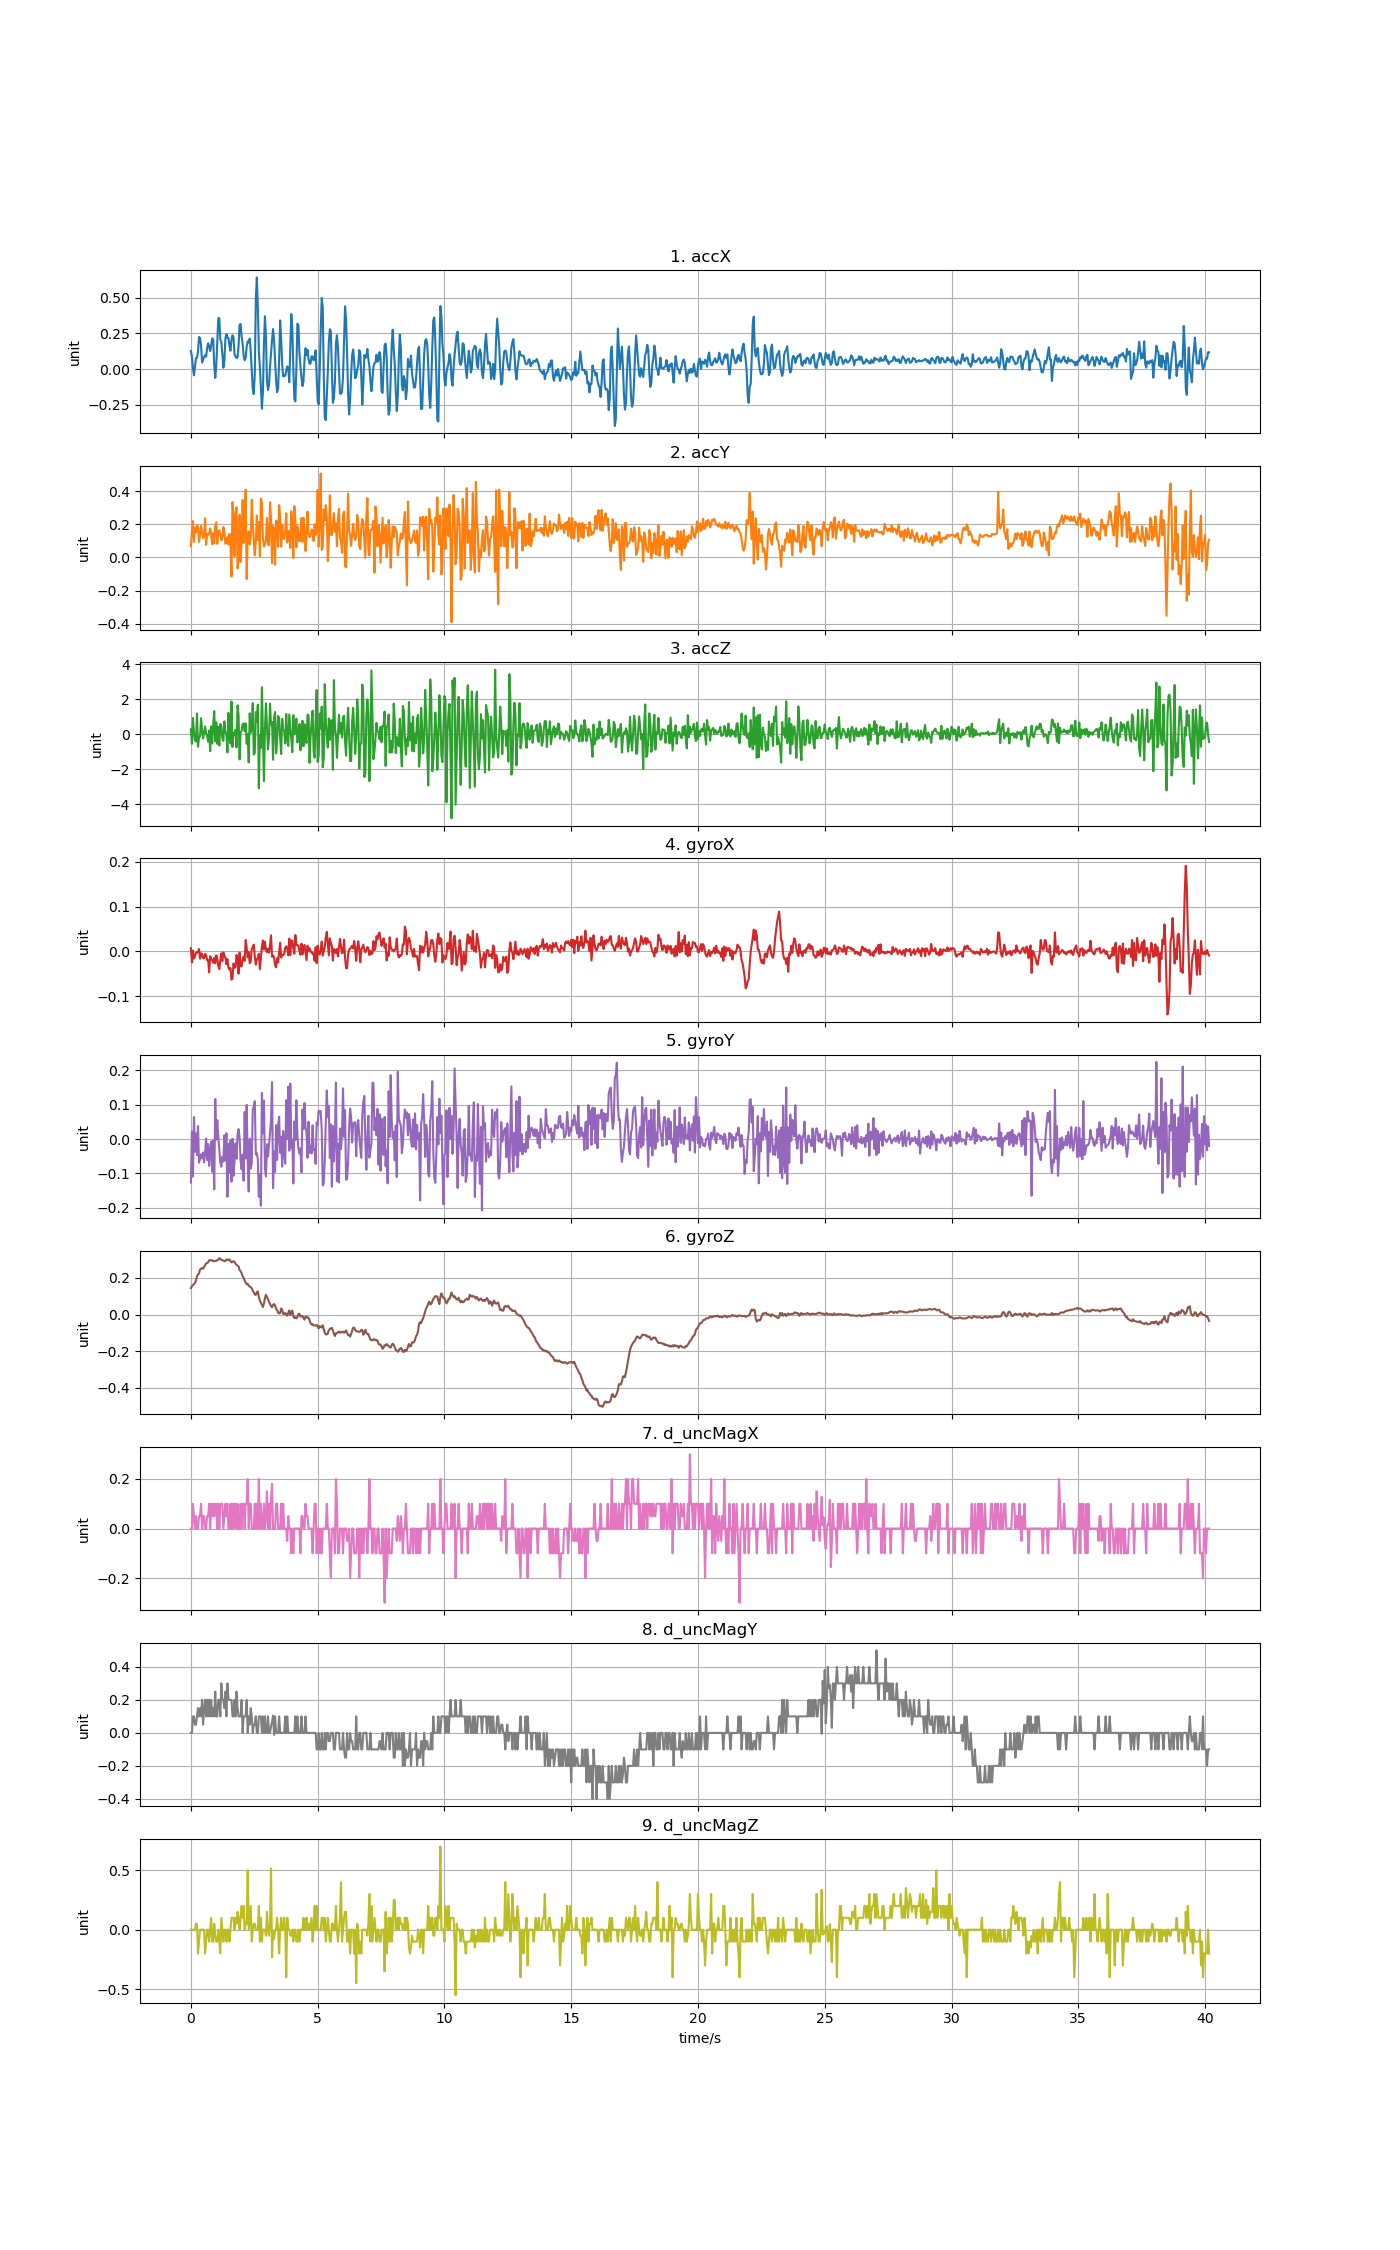

Source data for this figure (header and first rows):
accX, accY, accZ, gyroX, gyroY, gyroZ, d_uncMagX, d_uncMagY, d_uncMagZ
0.1268, 0.06596, 0.2751, 0.007043, -0.1269, 0.1446, 0.0, 0.0, 0.0
0.08787, 0.1559, -0.5497, -0.02472, 0.0218, 0.1556, 0.0, 0.0, 0.0
0.007661, 0.2191, 0.9239, 0.001545, -0.1098, 0.1605, 0.1, 0.09999, 0.0
-0.04393, 0.09361, 0.1195, -0.01617, 0.06426, 0.1672, 0.05, 0.1, 0.0
0.0182, 0.1803, -0.3534, -0.01067, -0.03715, 0.1727, 0.0, 0.05001, 0.0
0.07578, 0.1514, -0.4204, -0.002731, 0.01661, 0.1886, 0.05, 0.05, 0.04999
0.07859, 0.1941, 1.177, -0.003036, -0.04692, 0.2088, 0.0, 0.09999, 0.05
0.1217, 0.1857, -0.7149, -0.0002871, 0.03738, 0.2198, 0.0, 0.15, -0.2
0.2249, 0.09355, -0.1654, 0.005211, -0.06891, 0.2246, 0.05, 0.1, -0.1
0.2175, 0.1366, -0.1361, -0.01617, -0.05853, 0.246, 0.05, 0.15, 0.0
0.1662, 0.1901, 0.9108, -0.004563, -0.04448, 0.2509, 0.1, 0.09999, 0.0
0.04513, 0.1484, 0.2356, -0.005785, -0.05639, 0.254, 0.0, 0.2, 0.0
0.06512, 0.1164, -0.2516, -0.01495, -0.03959, 0.2509, 0.05, 0.05, 0.0
0.08625, 0.1342, 0.1021, -0.01495, -0.0683, 0.2607, 0.05, 0.15, 0.0
0.09828, 0.2361, 0.4427, -0.005785, -0.03776, 0.2692, 0.0, 0.2, -0.2
0.08643, 0.0759, 0.04046, -0.008228, 0.001032, 0.2799, 0.0, 0.09999, -0.09999
0.1459, 0.1426, -0.09242, -0.01953, -0.06158, 0.2824, 0.05, 0.2, 0.0
0.1811, 0.1349, -0.427, -0.01983, -0.01454, 0.2857, 0.05, 0.09999, 0.0
0.1607, 0.1456, 0.2009, -0.04671, -0.07869, 0.2967, 0.1, 0.2, -0.1
0.1265, 0.1742, -0.9681, -0.01067, -0.0347, 0.2976, 0.0, 0.1, 0.0
0.1635, 0.1346, 0.4439, -0.01617, -0.007214, 0.2967, 0.1, 0.2, 0.1
0.2152, 0.08021, -0.5318, -0.02045, -0.09518, 0.2976, 0.05, 0.1, -0.1
0.2059, 0.1469, 0.5636, -0.02533, -0.004771, 0.2918, 0.1, 0.15, -0.09999
0.02873, 0.08428, 1.313, -0.01434, -0.1465, 0.2918, 0.05, 0.1, 0.04999
-0.06165, 0.189, -0.4085, -0.02655, 0.1168, 0.2937, 0.1, 0.25, -0.04999
0.02274, 0.2121, 0.6737, -0.008839, -0.001717, 0.2937, 0.1, 0.09999, -0.1
0.1997, 0.08206, -0.5539, -0.01617, 0.05509, 0.2979, 0.0, 0.1, -0.1
0.3577, 0.1514, 0.408, -0.03144, 0.008057, 0.2998, 0.1, 0.2, 0.0
0.3563, 0.1644, -0.6479, -0.03938, -0.03165, 0.3089, 0.0, 0.2, -0.09999
0.207, 0.1385, 0.5756, -0.01922, -0.06952, 0.3053, 0.1, 0.1, -0.2
0.1883, 0.1031, 0.4439, -0.004563, -0.08082, 0.2986, 0.1, 0.3, 0.09999
0.1055, 0.1188, -0.2403, -0.02167, -0.05211, 0.2979, 0.1, 0.2, 0.0
0.009337, 0.1836, -0.3857, -0.002425, -0.06555, 0.2961, 0.0, 0.2, -0.09999
0.05626, 0.1505, 0.7276, -0.01006, 0.0105, 0.2912, 0.05, 0.15, 0.0
0.2139, 0.0832, 0.1177, -0.01373, -0.0628, 0.2931, 0.1, 0.25, 0.0
0.2446, 0.09008, 0.02609, -0.02839, 0.01691, 0.301, 0.05, 0.09999, -0.1
0.2197, 0.1227, -1.039, -0.01739, -0.1685, 0.3004, 0.1, 0.3, 0.0
0.2182, 0.07829, 1.215, -0.03633, -0.01393, 0.2986, 0.0, 0.2, 0.0
0.1645, 0.1431, -0.2073, -0.0406, -0.09854, 0.3016, 0.0, 0.2, -0.1
0.1289, 0.07781, -0.5336, -0.03724, -0.00416, 0.2925, 0.1, 0.2, 0.0
0.2055, -0.1143, 1.861, -0.06321, -0.1245, 0.2854, 0.0, 0.2, 0.1
0.2369, 0.3335, -0.7353, -0.05954, 0.0007269, 0.2894, 0.1, 0.09999, 0.1
0.2227, 0.2471, 0.08356, -0.02717, -0.1074, 0.2918, 0.0, 0.1, 0.09999
0.1046, 0.00838, -0.05351, -0.03663, -0.06402, 0.2882, 0.1, 0.2, 0.0
0.08823, 0.2716, 0.2571, -0.03511, -0.01271, 0.2784, 0.1, 0.1, 0.1
0.07661, 0.3023, -0.7568, -0.008228, -0.05731, 0.2711, 0.0, 0.25, 0.04999
0.08344, -0.06578, 1.646, -0.01739, 0.01233, 0.268, 0.1, 0.15, 0.15
0.1615, -0.01257, 1.072, -0.04977, 0.02883, 0.2631, 0.0, 0.1, 0.1
0.311, 0.2576, -1.44, -0.002731, 0.001949, 0.243, 0.0, 0.09999, 0.0
0.316, -0.02562, 0.1147, -0.03327, -0.06341, 0.2375, 0.1, 0.1, 0.09999
0.2263, 0.09589, 0.1961, -0.03327, -0.08846, 0.2259, 0.0, 0.2, 0.2
0.1793, 0.3458, 0.5768, -0.018, -0.0457, 0.21, 0.1, 0.0, 0.1
0.08954, 0.08691, 0.6091, -0.01189, -0.1214, 0.1996, 0.1, 0.1, 0.2
0.06237, 0.1717, 0.1733, -0.02106, 0.07892, 0.1868, 0.0, 0.09999, 0.0
0.07841, 0.4092, 0.6151, 0.02537, -0.05669, 0.1746, 0.1, 0.1, 0.05
0.1588, -0.1299, -0.5509, 0.007654, 0.09969, 0.166, 0.1, 0.2, 0.05001
0.1945, 0.1449, -0.004431, -0.01373, -0.0628, 0.1684, 0.2, 0.0, 0.5
0.1863, 0.1574, -1.614, -0.001509, -0.1532, 0.1575, 0.0, 0.1, 0.0
0.2138, 0.07889, 1.191, -0.02655, 0.0007269, 0.1538, 0.1, 0.04999, 0.09999
0.1224, 0.1243, 0.09014, -0.02197, -0.08632, 0.1489, 0.1, 0.15, 0.2
... 945 more rows
